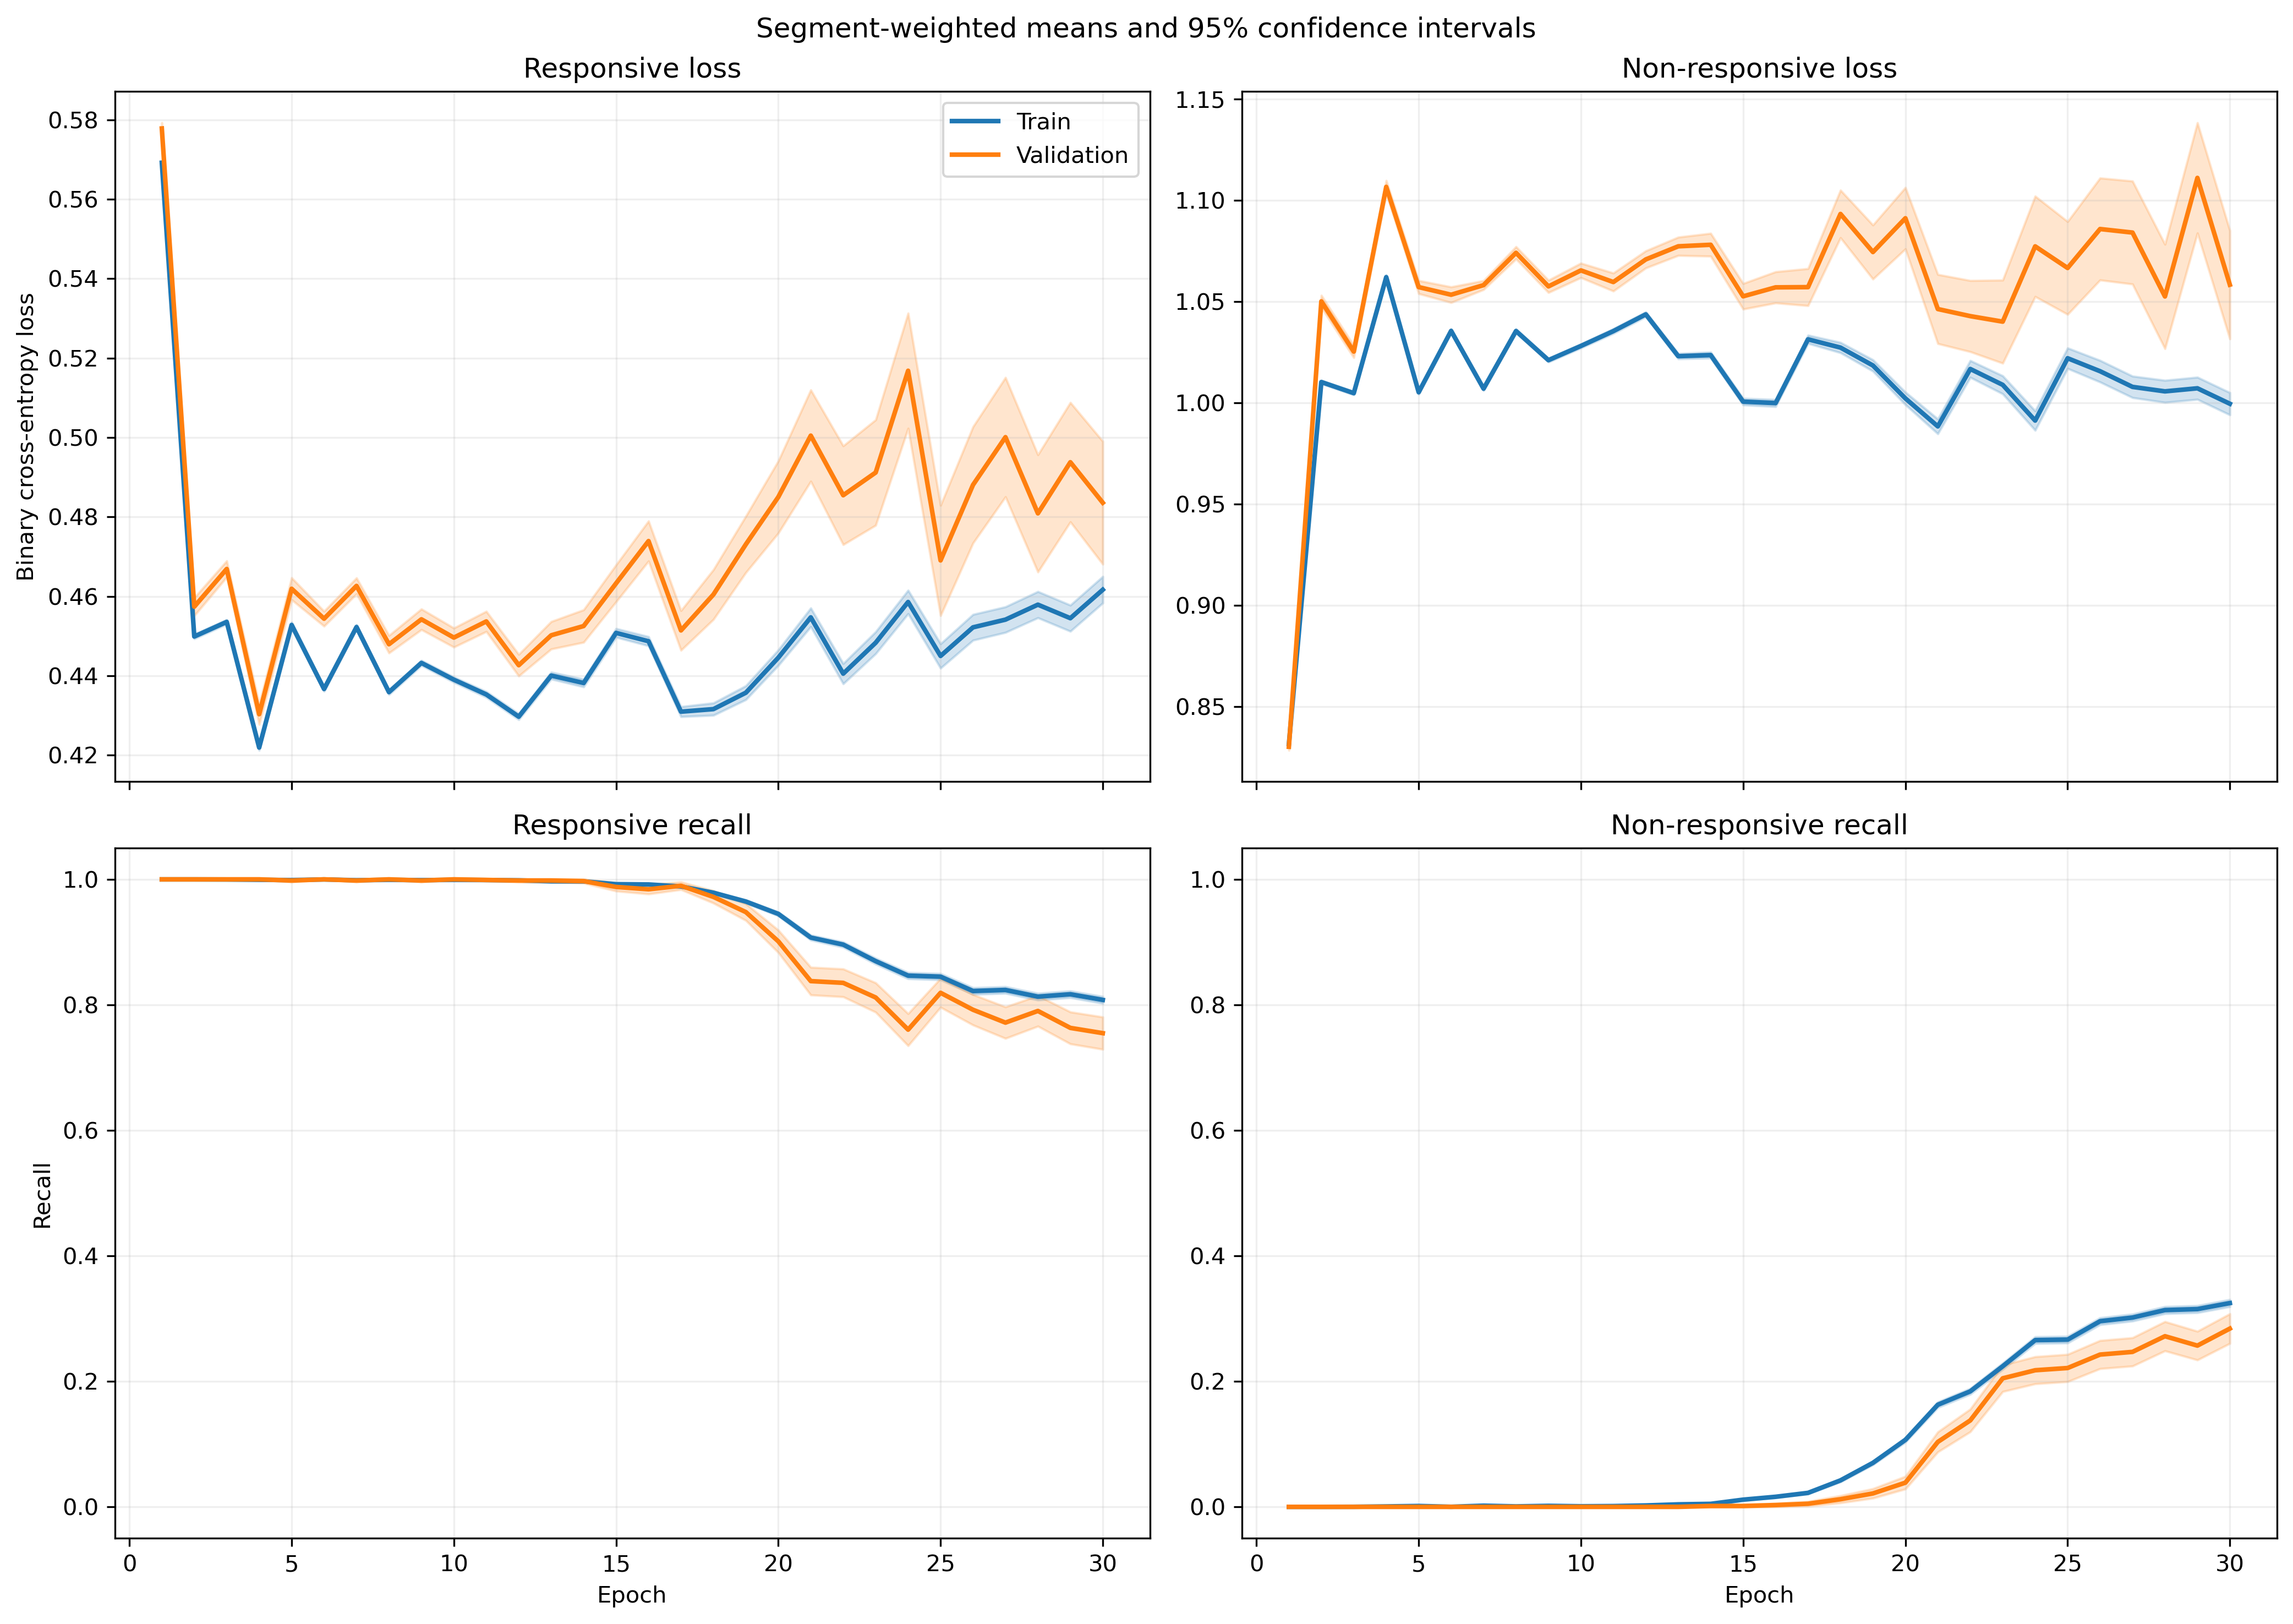

Source data for this figure (header and first rows):
fold, epoch, split, r_loss, r_loss_count, r_loss_sum, r_loss_sum_sq, r_recall, r_recall_count, r_recall_sum, r_recall_sum_sq, nr_loss, nr_loss_count, nr_loss_sum, nr_loss_sum_sq, nr_recall, nr_recall_count, nr_recall_sum, nr_recall_sum_sq
1, 1, train, 0.5742, 1063, 610.3, 351.5, 1.0, 1063, 1063, 1063, 0.8249, 1401, 1156, 955.3, 0.0, 1401, 0.0, 0.0
1, 1, validation, 0.5781, 10, 5.781, 3.35, 1.0, 10, 10.0, 10.0, , 0, 0.0, 0.0, , 0, 0.0, 0.0
1, 2, train, 0.4847, 1063, 515.3, 251.1, 1.0, 1063, 1063, 1063, 0.9529, 1401, 1335, 1276, 0.0, 1401, 0.0, 0.0
1, 2, validation, 0.4896, 10, 4.896, 2.408, 1.0, 10, 10.0, 10.0, , 0, 0.0, 0.0, , 0, 0.0, 0.0
1, 3, train, 0.4823, 1063, 512.7, 248.6, 1.0, 1063, 1063, 1063, 0.9565, 1401, 1340, 1286, 0.0, 1401, 0.0, 0.0
1, 3, validation, 0.4875, 10, 4.875, 2.386, 1.0, 10, 10.0, 10.0, , 0, 0.0, 0.0, , 0, 0.0, 0.0
1, 4, train, 0.4824, 1063, 512.8, 250, 1.0, 1063, 1063, 1063, 0.9559, 1401, 1339, 1288, 0.0, 1401, 0.0, 0.0
1, 4, validation, 0.49, 10, 4.9, 2.422, 1.0, 10, 10.0, 10.0, , 0, 0.0, 0.0, , 0, 0.0, 0.0
1, 5, train, 0.4926, 1063, 523.7, 261.3, 1.0, 1063, 1063, 1063, 0.9392, 1401, 1316, 1245, 0.0, 1401, 0.0, 0.0
1, 5, validation, 0.5022, 10, 5.022, 2.547, 1.0, 10, 10.0, 10.0, , 0, 0.0, 0.0, , 0, 0.0, 0.0
1, 6, train, 0.4708, 1063, 500.4, 237.5, 1.0, 1063, 1063, 1063, 0.9743, 1401, 1365, 1336, 0.0, 1401, 0.0, 0.0
1, 6, validation, 0.4785, 10, 4.785, 2.303, 1.0, 10, 10.0, 10.0, , 0, 0.0, 0.0, , 0, 0.0, 0.0
1, 7, train, 0.4948, 1063, 526, 261.3, 1.0, 1063, 1063, 1063, 0.9356, 1401, 1311, 1229, 0.0, 1401, 0.0, 0.0
1, 7, validation, 0.5013, 10, 5.013, 2.519, 1.0, 10, 10.0, 10.0, , 0, 0.0, 0.0, , 0, 0.0, 0.0
1, 8, train, 0.4909, 1063, 521.8, 257.5, 1.0, 1063, 1063, 1063, 0.9408, 1401, 1318, 1244, 0.0, 1401, 0.0, 0.0
1, 8, validation, 0.4994, 10, 4.994, 2.502, 1.0, 10, 10.0, 10.0, , 0, 0.0, 0.0, , 0, 0.0, 0.0
1, 9, train, 0.4369, 1063, 464.4, 205.4, 1.0, 1063, 1063, 1063, 1.031, 1401, 1445, 1499, 0.0, 1401, 0.0, 0.0
1, 9, validation, 0.4477, 10, 4.477, 2.018, 1.0, 10, 10.0, 10.0, , 0, 0.0, 0.0, , 0, 0.0, 0.0
1, 10, train, 0.4719, 1063, 501.7, 240.7, 1.0, 1063, 1063, 1063, 0.9688, 1401, 1357, 1327, 0.0, 1401, 0.0, 0.0
1, 10, validation, 0.4875, 10, 4.875, 2.396, 1.0, 10, 10.0, 10.0, , 0, 0.0, 0.0, , 0, 0.0, 0.0
1, 11, train, 0.4647, 1063, 494, 233.1, 1.0, 1063, 1063, 1063, 0.979, 1401, 1372, 1355, 0.0, 1401, 0.0, 0.0
1, 11, validation, 0.4823, 10, 4.823, 2.342, 1.0, 10, 10.0, 10.0, , 0, 0.0, 0.0, , 0, 0.0, 0.0
1, 12, train, 0.4589, 1063, 487.8, 229.3, 1.0, 1063, 1063, 1063, 0.9863, 1401, 1382, 1382, 0.001428, 1401, 2.0, 2.0
1, 12, validation, 0.4836, 10, 4.836, 2.362, 1.0, 10, 10.0, 10.0, , 0, 0.0, 0.0, , 0, 0.0, 0.0
1, 13, train, 0.4793, 1063, 509.5, 249, 0.9981, 1063, 1061, 1061, 0.9491, 1401, 1330, 1278, 0.003569, 1401, 5.0, 5.0
1, 13, validation, 0.5085, 10, 5.085, 2.609, 1.0, 10, 10.0, 10.0, , 0, 0.0, 0.0, , 0, 0.0, 0.0
1, 14, train, 0.4531, 1063, 481.7, 224.9, 0.9972, 1063, 1060, 1060, 0.9893, 1401, 1386, 1397, 0.00571, 1401, 8.0, 8.0
1, 14, validation, 0.4901, 10, 4.901, 2.437, 1.0, 10, 10.0, 10.0, , 0, 0.0, 0.0, , 0, 0.0, 0.0
1, 15, train, 0.4692, 1063, 498.8, 243, 0.9906, 1063, 1053, 1053, 0.9578, 1401, 1342, 1319, 0.02712, 1401, 38.0, 38.0
1, 15, validation, 0.5187, 10, 5.187, 2.747, 1.0, 10, 10.0, 10.0, , 0, 0.0, 0.0, , 0, 0.0, 0.0
1, 16, train, 0.4771, 1063, 507.2, 257.7, 0.9624, 1063, 1023, 1023, 0.9401, 1401, 1317, 1297, 0.0935, 1401, 131.0, 131.0
1, 16, validation, 0.5508, 10, 5.508, 3.141, 0.8, 10, 8.0, 8.0, , 0, 0.0, 0.0, , 0, 0.0, 0.0
1, 17, train, 0.4874, 1063, 518.1, 280.3, 0.8824, 1063, 938.0, 938.0, 0.9228, 1401, 1293, 1294, 0.2099, 1401, 294.0, 294.0
1, 17, validation, 0.5945, 10, 5.945, 3.729, 0.8, 10, 8.0, 8.0, , 0, 0.0, 0.0, , 0, 0.0, 0.0
1, 18, train, 0.4405, 1063, 468.3, 249.5, 0.8674, 1063, 922.0, 922.0, 1.008, 1401, 1413, 1618, 0.2484, 1401, 348.0, 348.0
1, 18, validation, 0.5857, 10, 5.857, 3.779, 0.7, 10, 7.0, 7.0, , 0, 0.0, 0.0, , 0, 0.0, 0.0
1, 19, train, 0.4668, 1063, 496.2, 299.7, 0.7865, 1063, 836.0, 836.0, 0.9867, 1401, 1382, 1639, 0.3462, 1401, 485.0, 485.0
1, 19, validation, 0.6475, 10, 6.475, 4.733, 0.5, 10, 5.0, 5.0, , 0, 0.0, 0.0, , 0, 0.0, 0.0
1, 20, train, 0.4897, 1063, 520.6, 320.6, 0.7676, 1063, 816.0, 816.0, 0.9446, 1401, 1323, 1506, 0.3619, 1401, 507.0, 507.0
1, 20, validation, 0.6679, 10, 6.679, 4.943, 0.6, 10, 6.0, 6.0, , 0, 0.0, 0.0, , 0, 0.0, 0.0
1, 21, train, 0.4921, 1063, 523.1, 328.4, 0.7545, 1063, 802.0, 802.0, 0.9462, 1401, 1326, 1530, 0.3797, 1401, 532.0, 532.0
1, 21, validation, 0.6782, 10, 6.782, 5.107, 0.5, 10, 5.0, 5.0, , 0, 0.0, 0.0, , 0, 0.0, 0.0
1, 22, train, 0.4549, 1063, 483.6, 294, 0.7912, 1063, 841.0, 841.0, 1.015, 1401, 1422, 1773, 0.3512, 1401, 492.0, 492.0
1, 22, validation, 0.6451, 10, 6.451, 4.715, 0.5, 10, 5.0, 5.0, , 0, 0.0, 0.0, , 0, 0.0, 0.0
1, 23, train, 0.4383, 1063, 465.9, 278.4, 0.8024, 1063, 853.0, 853.0, 1.046, 1401, 1465, 1888, 0.334, 1401, 468.0, 468.0
1, 23, validation, 0.6331, 10, 6.331, 4.577, 0.6, 10, 6.0, 6.0, , 0, 0.0, 0.0, , 0, 0.0, 0.0
1, 24, train, 0.4764, 1063, 506.5, 314.7, 0.7667, 1063, 815.0, 815.0, 0.9721, 1401, 1362, 1631, 0.3762, 1401, 527.0, 527.0
1, 24, validation, 0.6696, 10, 6.696, 5.002, 0.5, 10, 5.0, 5.0, , 0, 0.0, 0.0, , 0, 0.0, 0.0
1, 25, train, 0.536, 1063, 569.7, 396.1, 0.683, 1063, 726.0, 726.0, 0.9042, 1401, 1267, 1464, 0.4568, 1401, 640.0, 640.0
1, 25, validation, 0.7412, 10, 7.412, 6.06, 0.4, 10, 4.0, 4.0, , 0, 0.0, 0.0, , 0, 0.0, 0.0
1, 26, train, 0.5037, 1063, 535.4, 369.7, 0.7074, 1063, 752.0, 752.0, 0.9559, 1401, 1339, 1669, 0.4468, 1401, 626.0, 626.0
1, 26, validation, 0.7365, 10, 7.365, 6.077, 0.4, 10, 4.0, 4.0, , 0, 0.0, 0.0, , 0, 0.0, 0.0
1, 27, train, 0.4833, 1063, 513.7, 339.3, 0.7347, 1063, 781.0, 781.0, 0.9779, 1401, 1370, 1721, 0.4176, 1401, 585.0, 585.0
1, 27, validation, 0.7093, 10, 7.093, 5.632, 0.5, 10, 5.0, 5.0, , 0, 0.0, 0.0, , 0, 0.0, 0.0
1, 28, train, 0.4539, 1063, 482.5, 313.7, 0.7516, 1063, 799.0, 799.0, 1.036, 1401, 1451, 1944, 0.3961, 1401, 555.0, 555.0
1, 28, validation, 0.6923, 10, 6.923, 5.437, 0.5, 10, 5.0, 5.0, , 0, 0.0, 0.0, , 0, 0.0, 0.0
1, 29, train, 0.4935, 1063, 524.6, 339.8, 0.7451, 1063, 792.0, 792.0, 0.9481, 1401, 1328, 1577, 0.4118, 1401, 577.0, 577.0
1, 29, validation, 0.7004, 10, 7.004, 5.44, 0.4, 10, 4.0, 4.0, , 0, 0.0, 0.0, , 0, 0.0, 0.0
1, 30, train, 0.5339, 1063, 567.6, 383.4, 0.6999, 1063, 744.0, 744.0, 0.8838, 1401, 1238, 1373, 0.4668, 1401, 654.0, 654.0
1, 30, validation, 0.7379, 10, 7.379, 5.916, 0.4, 10, 4.0, 4.0, , 0, 0.0, 0.0, , 0, 0.0, 0.0
... 1,140 more rows
